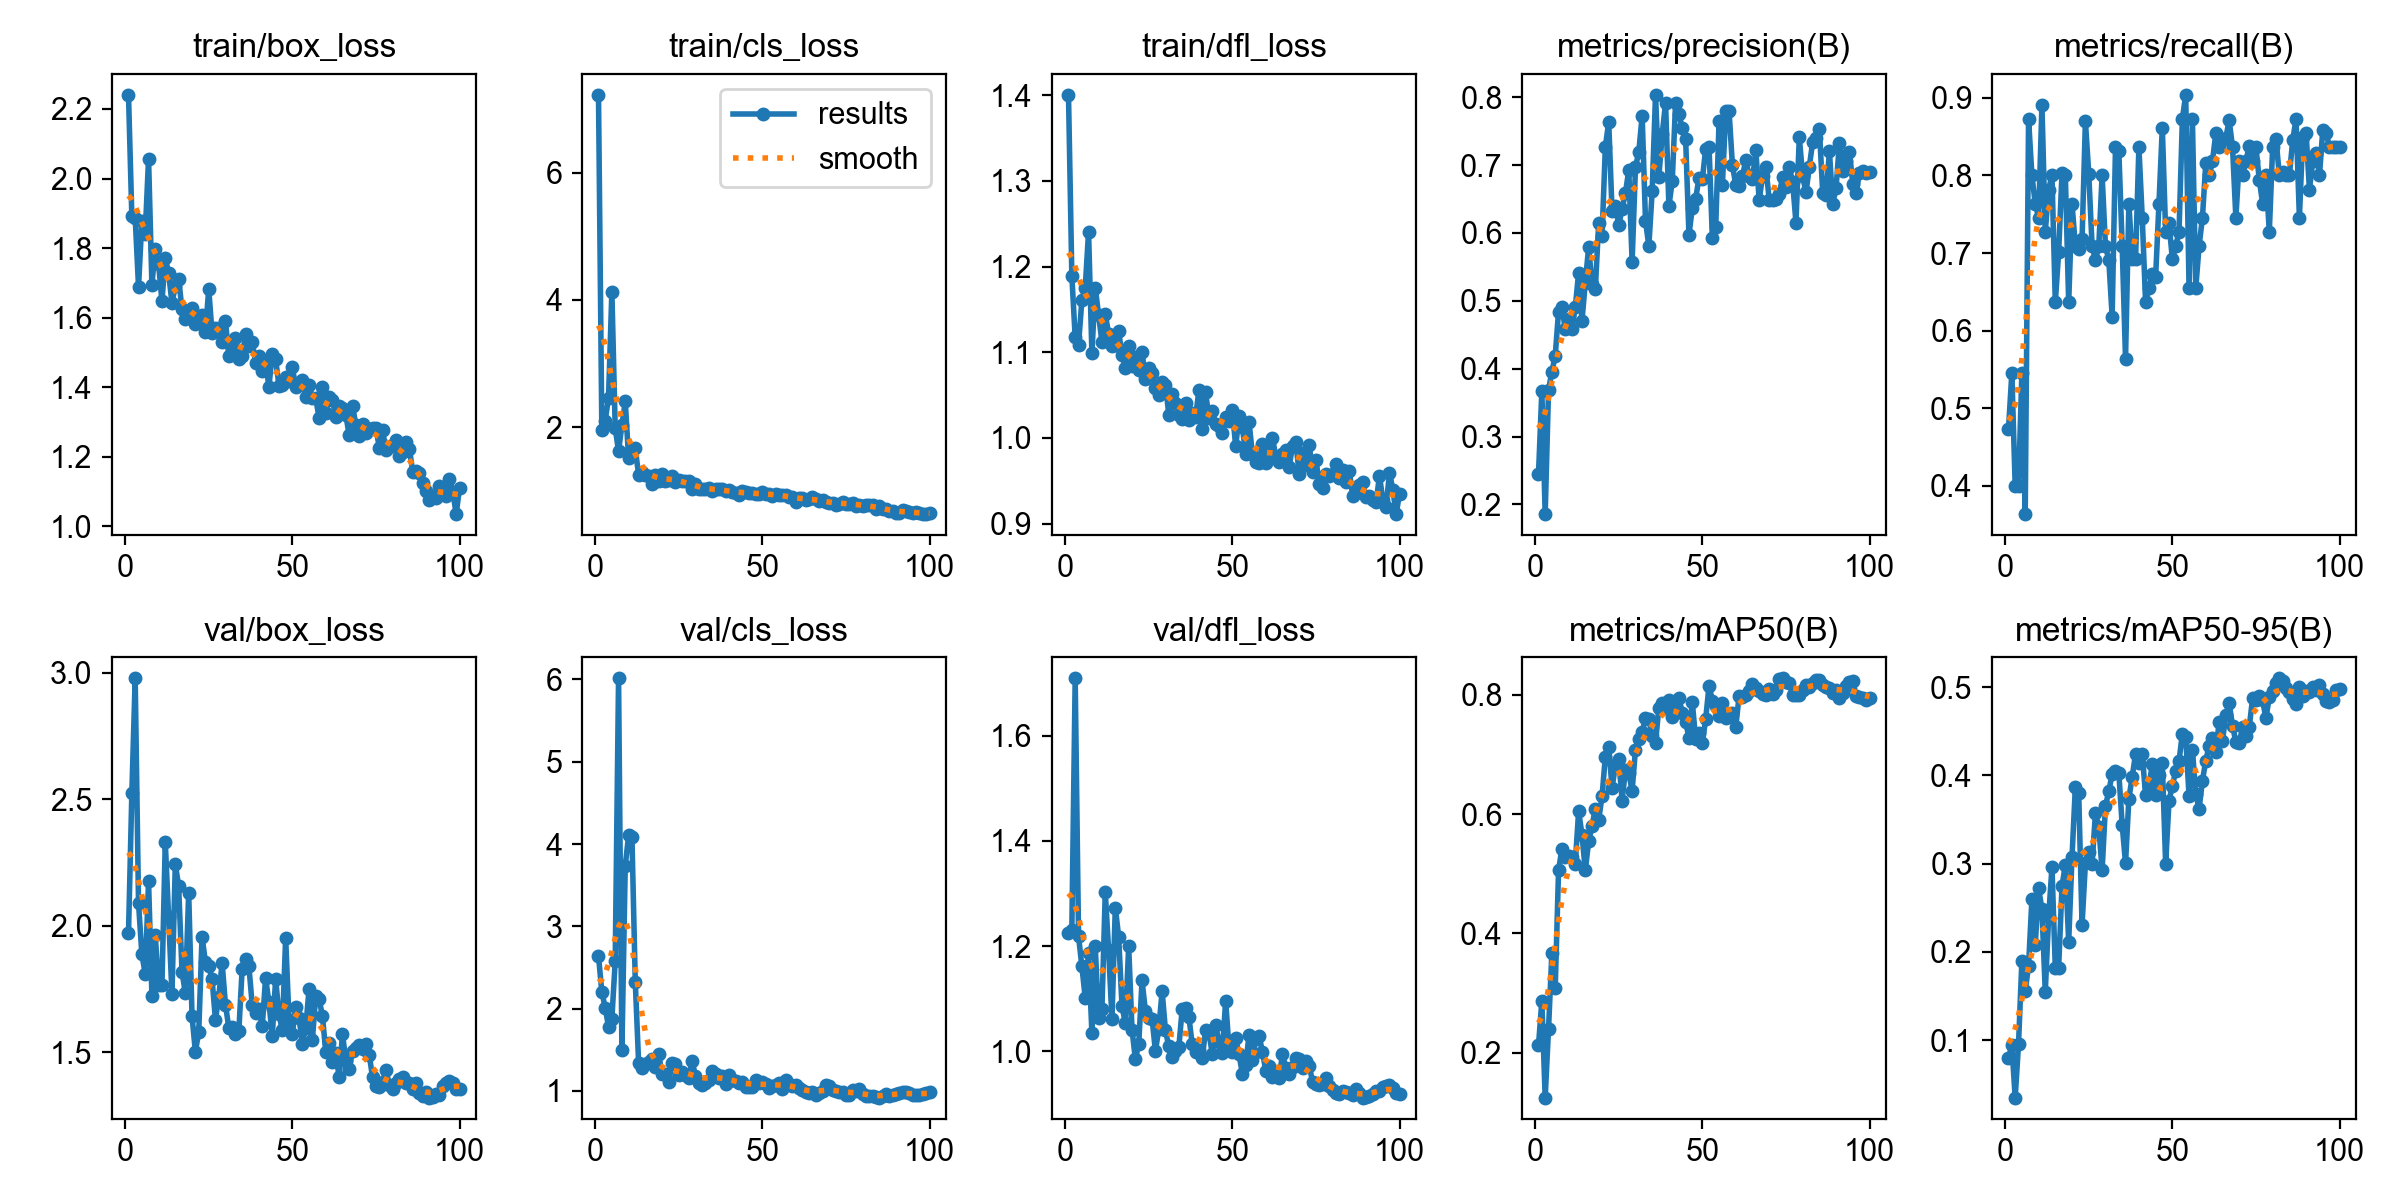

Values plotted in this chart, from the file beside it:
epoch, time, train/box_loss, train/cls_loss, train/dfl_loss, metrics/precision(B), metrics/recall(B), metrics/mAP50(B), metrics/mAP50-95(B), val/box_loss, val/cls_loss, val/dfl_loss, lr/pg0, lr/pg1, lr/pg2
1, 102.8, 2.241, 7.222, 1.4, 0.2447, 0.4727, 0.2122, 0.07971, 1.97, 2.641, 1.224, 0.0019, 0.0019, 0.0829
2, 219.9, 1.891, 1.953, 1.189, 0.3668, 0.5454, 0.2868, 0.09455, 2.524, 2.202, 1.231, 0.003861, 0.003861, 0.06486
3, 315.5, 1.887, 2.105, 1.117, 0.1857, 0.4, 0.1247, 0.0351, 2.979, 2.014, 1.709, 0.005783, 0.005783, 0.04678
4, 407.4, 1.689, 2.466, 1.109, 0.3686, 0.4, 0.2401, 0.09589, 2.09, 1.778, 1.219, 0.007665, 0.007665, 0.02867
5, 500.4, 1.878, 4.132, 1.161, 0.3955, 0.5454, 0.3669, 0.1896, 1.887, 1.879, 1.162, 0.009508, 0.009508, 0.01051
6, 599.6, 1.841, 1.984, 1.175, 0.419, 0.3636, 0.3082, 0.1555, 1.81, 2.575, 1.102, 0.009505, 0.009505, 0.009505
7, 696.5, 2.057, 1.628, 1.241, 0.4842, 0.8727, 0.5058, 0.1844, 2.175, 6.013, 1.187, 0.009406, 0.009406, 0.009406
8, 792.9, 1.695, 2.036, 1.099, 0.4915, 0.8, 0.542, 0.2595, 1.724, 1.492, 1.035, 0.009307, 0.009307, 0.009307
9, 889.1, 1.799, 2.408, 1.175, 0.4587, 0.7636, 0.528, 0.2081, 1.963, 3.736, 1.2, 0.009208, 0.009208, 0.009208
10, 984.5, 1.755, 1.522, 1.144, 0.4736, 0.7454, 0.5301, 0.2723, 1.766, 4.105, 1.063, 0.009109, 0.009109, 0.009109
11, 1080, 1.647, 1.656, 1.112, 0.4578, 0.8909, 0.5285, 0.2484, 1.764, 4.088, 1.081, 0.00901, 0.00901, 0.00901
12, 1176, 1.771, 1.67, 1.144, 0.4902, 0.7273, 0.517, 0.1549, 2.331, 2.326, 1.303, 0.008911, 0.008911, 0.008911
13, 1273, 1.728, 1.25, 1.122, 0.5415, 0.7818, 0.6051, 0.2394, 2.035, 1.34, 1.192, 0.008812, 0.008812, 0.008812
14, 1368, 1.642, 1.297, 1.108, 0.4704, 0.8, 0.5656, 0.2961, 1.731, 1.28, 1.062, 0.008713, 0.008713, 0.008713
15, 1464, 1.691, 1.25, 1.109, 0.5267, 0.6364, 0.5058, 0.1819, 2.244, 1.329, 1.273, 0.008614, 0.008614, 0.008614
16, 1558, 1.712, 1.243, 1.125, 0.5793, 0.7011, 0.5544, 0.1824, 2.156, 1.354, 1.218, 0.008515, 0.008515, 0.008515
17, 1652, 1.624, 1.114, 1.096, 0.5246, 0.8026, 0.5804, 0.2744, 1.819, 1.389, 1.086, 0.008416, 0.008416, 0.008416
18, 1746, 1.595, 1.245, 1.082, 0.5178, 0.8, 0.6092, 0.299, 1.733, 1.294, 1.053, 0.008317, 0.008317, 0.008317
19, 1839, 1.612, 1.155, 1.107, 0.6147, 0.6364, 0.5909, 0.2115, 2.13, 1.453, 1.199, 0.008218, 0.008218, 0.008218
20, 1931, 1.629, 1.26, 1.084, 0.5951, 0.7636, 0.6299, 0.3079, 1.642, 1.201, 1.041, 0.008119, 0.008119, 0.008119
21, 2024, 1.581, 1.164, 1.095, 0.7271, 0.7091, 0.6966, 0.3872, 1.503, 1.206, 0.9855, 0.00802, 0.00802, 0.00802
22, 2117, 1.588, 1.177, 1.08, 0.7636, 0.7049, 0.7129, 0.3795, 1.578, 1.108, 1.013, 0.007921, 0.007921, 0.007921
23, 2209, 1.607, 1.241, 1.101, 0.6318, 0.7176, 0.6441, 0.2307, 1.957, 1.346, 1.135, 0.007822, 0.007822, 0.007822
24, 2304, 1.559, 1.141, 1.069, 0.6392, 0.8698, 0.6818, 0.3005, 1.857, 1.323, 1.076, 0.007723, 0.007723, 0.007723
25, 2398, 1.682, 1.168, 1.082, 0.6118, 0.8024, 0.6931, 0.3137, 1.842, 1.197, 1.064, 0.007624, 0.007624, 0.007624
26, 2490, 1.555, 1.157, 1.076, 0.6355, 0.7091, 0.6225, 0.2999, 1.788, 1.235, 1.062, 0.007525, 0.007525, 0.007525
27, 2584, 1.57, 1.162, 1.058, 0.6588, 0.6909, 0.6742, 0.357, 1.629, 1.198, 1, 0.007426, 0.007426, 0.007426
28, 2676, 1.571, 1.152, 1.051, 0.6926, 0.7091, 0.6685, 0.3414, 1.719, 1.157, 1.042, 0.007327, 0.007327, 0.007327
29, 2768, 1.531, 1.028, 1.066, 0.5576, 0.8, 0.6394, 0.2928, 1.854, 1.362, 1.114, 0.007228, 0.007228, 0.007228
30, 2861, 1.591, 1.115, 1.062, 0.6968, 0.7091, 0.7082, 0.3655, 1.688, 1.184, 1.04, 0.007129, 0.007129, 0.007129
31, 2954, 1.489, 1.036, 1.027, 0.7197, 0.6909, 0.7268, 0.3819, 1.597, 1.093, 1.009, 0.00703, 0.00703, 0.00703
32, 3046, 1.517, 1.034, 1.051, 0.7728, 0.6182, 0.7375, 0.4017, 1.6, 1.076, 0.9901, 0.006931, 0.006931, 0.006931
33, 3139, 1.541, 1.029, 1.041, 0.618, 0.8364, 0.7611, 0.4053, 1.571, 1.095, 1, 0.006832, 0.006832, 0.006832
34, 3231, 1.48, 1.049, 1.026, 0.5807, 0.8312, 0.7595, 0.4026, 1.584, 1.138, 1.008, 0.006733, 0.006733, 0.006733
35, 3324, 1.49, 1.004, 1.023, 0.6618, 0.7091, 0.7306, 0.3438, 1.831, 1.244, 1.08, 0.006634, 0.006634, 0.006634
36, 3418, 1.552, 1.035, 1.041, 0.8036, 0.5636, 0.7202, 0.3005, 1.868, 1.207, 1.083, 0.006535, 0.006535, 0.006535
37, 3510, 1.519, 1.024, 1.022, 0.6829, 0.7636, 0.7785, 0.3736, 1.841, 1.153, 1.066, 0.006436, 0.006436, 0.006436
38, 3603, 1.531, 1.026, 1.029, 0.7456, 0.6926, 0.7871, 0.3984, 1.687, 1.179, 1.013, 0.006337, 0.006337, 0.006337
39, 3696, 1.471, 1.005, 1.024, 0.7919, 0.692, 0.7777, 0.4242, 1.653, 1.086, 0.9994, 0.006238, 0.006238, 0.006238
40, 3788, 1.491, 1.017, 1.056, 0.6395, 0.8364, 0.792, 0.4146, 1.671, 1.194, 1.002, 0.006139, 0.006139, 0.006139
41, 3881, 1.447, 0.991, 1.01, 0.6765, 0.7454, 0.7634, 0.4242, 1.602, 1.136, 0.9872, 0.00604, 0.00604, 0.00604
42, 3973, 1.472, 0.9631, 1.053, 0.7922, 0.6364, 0.7795, 0.3774, 1.794, 1.124, 1.04, 0.005941, 0.005941, 0.005941
43, 4066, 1.402, 0.9429, 1.023, 0.7753, 0.6545, 0.795, 0.3875, 1.697, 1.098, 1.035, 0.005842, 0.005842, 0.005842
44, 4159, 1.497, 0.9957, 1.031, 0.7545, 0.6727, 0.7691, 0.4124, 1.565, 1.11, 0.9955, 0.005743, 0.005743, 0.005743
45, 4251, 1.48, 0.984, 1.016, 0.7389, 0.6691, 0.7546, 0.3775, 1.79, 1.051, 1.05, 0.005644, 0.005644, 0.005644
46, 4344, 1.405, 0.9619, 1.015, 0.5972, 0.7636, 0.7285, 0.4007, 1.651, 1.042, 1.018, 0.005545, 0.005545, 0.005545
47, 4436, 1.406, 0.9755, 1.005, 0.637, 0.8616, 0.7876, 0.4135, 1.587, 1.047, 0.9976, 0.005446, 0.005446, 0.005446
48, 4529, 1.43, 0.9474, 1.024, 0.6502, 0.7273, 0.7259, 0.2999, 1.953, 1.139, 1.096, 0.005347, 0.005347, 0.005347
49, 4621, 1.419, 0.9471, 1.02, 0.6814, 0.7388, 0.736, 0.3705, 1.627, 1.101, 1.007, 0.005248, 0.005248, 0.005248
50, 4714, 1.459, 0.9789, 1.032, 0.679, 0.6924, 0.7199, 0.3885, 1.572, 1.107, 0.9977, 0.005149, 0.005149, 0.005149
51, 4807, 1.4, 0.9566, 0.9902, 0.724, 0.7091, 0.7592, 0.4048, 1.678, 1.082, 1.025, 0.00505, 0.00505, 0.00505
52, 4899, 1.409, 0.953, 1.025, 0.7272, 0.7273, 0.8156, 0.4163, 1.637, 1.04, 0.9941, 0.004951, 0.004951, 0.004951
53, 4991, 1.422, 0.9283, 1.012, 0.5927, 0.8727, 0.7905, 0.4473, 1.532, 1.054, 0.9569, 0.004852, 0.004852, 0.004852
54, 5084, 1.371, 0.9493, 0.9813, 0.6084, 0.9039, 0.7818, 0.4435, 1.597, 1.077, 0.9734, 0.004753, 0.004753, 0.004753
55, 5176, 1.407, 0.9404, 1.019, 0.7643, 0.6545, 0.7651, 0.3763, 1.749, 1.098, 1.032, 0.004654, 0.004654, 0.004654
56, 5269, 1.369, 0.9311, 0.981, 0.671, 0.8727, 0.7871, 0.4293, 1.55, 1.028, 0.9834, 0.004555, 0.004555, 0.004555
57, 5361, 1.368, 0.9431, 0.9718, 0.7796, 0.6545, 0.761, 0.3792, 1.722, 1.128, 1.024, 0.004456, 0.004456, 0.004456
58, 5453, 1.312, 0.9062, 0.9708, 0.7791, 0.7091, 0.7671, 0.3622, 1.711, 1.079, 1.029, 0.004357, 0.004357, 0.004357
59, 5546, 1.401, 0.9109, 0.9924, 0.6995, 0.7454, 0.7696, 0.3941, 1.643, 1.055, 0.9991, 0.004258, 0.004258, 0.004258
60, 5638, 1.325, 0.8306, 0.9713, 0.6709, 0.8156, 0.7464, 0.4166, 1.5, 1.068, 0.9631, 0.004159, 0.004159, 0.004159
... 40 more rows
